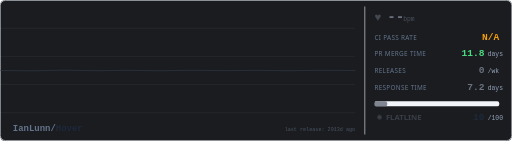
t = 0.00 s
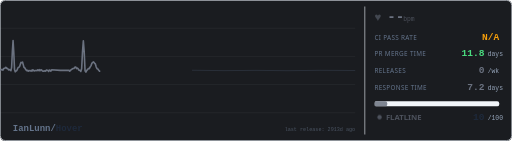
t = 1.00 s
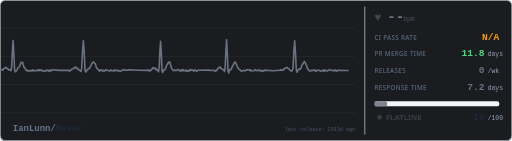
t = 3.00 s
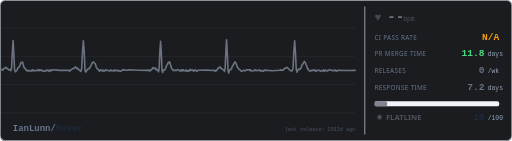
t = 4.00 s
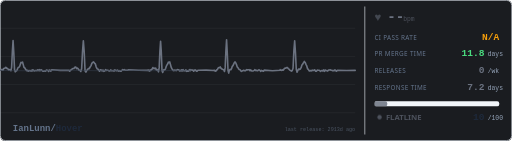
t = 5.00 s
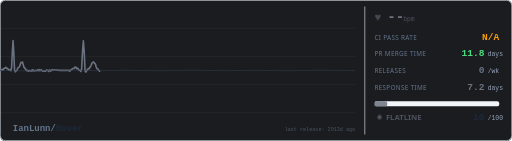
t = 7.00 s

The animated SVG that drew these frames (rendered in a browser with its animation timeline set to each time). Animation: 4 CSS @keyframes rules; one cycle of 8.00 s, repeats indefinitely.

<svg xmlns="http://www.w3.org/2000/svg" width="800" height="220" viewBox="0 0 800 220">
  <defs>
    <style>
      @keyframes flat-sweep {
        0% { stroke-dashoffset: 2400; }
        100% { stroke-dashoffset: 0; }
      }
      @keyframes blink {
        0%, 100% { opacity: 1; }
        50% { opacity: 0.3; }
      }
      @keyframes pulse-glow {
        0%, 100% { opacity: 0.5; }
        50% { opacity: 1; }
      }
      @keyframes fade-slow {
        0%, 100% { opacity: 0.4; }
        50% { opacity: 0.7; }
      }
      .noise {
        fill: none;
        stroke: #374151;
        stroke-width: 0.8;
        stroke-dasharray: 1200;
        animation: flat-sweep 8s linear infinite;
      }
      .bg { fill: #1a1c20; }
      .ecg-line {
        fill: none;
        stroke: #6b7280;
        stroke-width: 2.5;
        stroke-linecap: round;
        stroke-linejoin: round;
        /* no filter - avoids render glitch */
        stroke-dasharray: 2400;
        animation: flat-sweep 6s linear infinite;
      }
      .grid-line { stroke: #262a30; stroke-width: 0.5; }
      .label { fill: #94a3b8; font-family: system-ui, -apple-system, 'Segoe UI', sans-serif; font-size: 10px; text-transform: uppercase; letter-spacing: 0.5px; }
      .val { fill: #e2e8f0; font-family: ui-monospace, 'SF Mono', Consolas, monospace; font-size: 15px; font-weight: bold; }
      .val-unit { fill: #64748b; font-family: ui-monospace, 'SF Mono', Consolas, monospace; font-size: 10px; }
      .val-ci { fill: #f59e0b; font-family: ui-monospace, 'SF Mono', Consolas, monospace; font-size: 15px; font-weight: bold;  }
      .val-pr { fill: #4ade80; font-family: ui-monospace, 'SF Mono', Consolas, monospace; font-size: 15px; font-weight: bold; }
      .val-rel { fill: #6b7280; font-family: ui-monospace, 'SF Mono', Consolas, monospace; font-size: 15px; font-weight: bold; }
      .val-resp { fill: #6b7280; font-family: ui-monospace, 'SF Mono', Consolas, monospace; font-size: 15px; font-weight: bold; }
      .repo-name { fill: #e2e8f0; font-family: ui-monospace, 'SF Mono', Consolas, monospace; font-size: 14px; font-weight: bold; }
      .status-text { fill: #6b7280; font-family: system-ui, -apple-system, 'Segoe UI', sans-serif; font-size: 12px; font-weight: bold; animation: fade-slow 3s ease-in-out infinite; }
      .status-dot { fill: #6b7280; animation: fade-slow 3s ease-in-out infinite; }
      .divider { stroke: #2e3238; stroke-width: 1; }
      .bar-bg { fill: #262a30; rx: 3; }
      .bar-fill { fill: #6b7280; rx: 3; opacity: 0.85; }
      .border { fill: none; stroke: #2e3238; stroke-width: 1; rx: 8; }
      .heart { fill: #6b7280; animation: pulse-glow 1s ease-in-out infinite; font-size: 18px; }
      .bpm { fill: #6b7280; font-family: ui-monospace, 'SF Mono', Consolas, monospace; font-size: 22px; font-weight: bold; }
      .bpm-unit { fill: #4b5563; font-family: ui-monospace, 'SF Mono', Consolas, monospace; font-size: 10px; }

      /* Adapt to GitHub light/dark mode */
        .grid-line { stroke: #e2e8f0; }
        .label { fill: #64748b; }
        .val { fill: #1e293b; }
        .val-unit { fill: #94a3b8; }
        .repo-name { fill: #1e293b; }
        .divider { stroke: #e2e8f0; }
        .bar-bg { fill: #f1f5f9; }
        .border { stroke: #e2e8f0; }
        .bpm-unit { fill: #6b728099; }
      }
    </style>
  </defs>

  <rect class="bg" width="800" height="220" rx="8"/>
  
  <rect class="border" x="0.5" y="0.5" width="799" height="219"/>

  <g opacity="0.15">
    <line class="grid-line" x1="0" y1="44" x2="555" y2="44"/>
    <line class="grid-line" x1="0" y1="88" x2="555" y2="88"/>
    <line class="grid-line" x1="0" y1="132" x2="555" y2="132"/>
    <line class="grid-line" x1="0" y1="176" x2="555" y2="176"/>
  </g>

  <path class="ecg-line" d="M 0,110 L 0,109.68 L 1.13,109.37 L 2.27,108.54 L 3.4,108.33 L 4.54,109.51 L 5.67,107.06 L 6.81,106.72 L 7.94,106.17 L 9.08,104.93 L 10.21,106.79 L 11.35,106.41 L 12.48,107.63 L 13.62,109.06 L 14.75,108.44 L 15.89,109.43 L 17.02,110.35 L 18.16,105.19 L 19.29,80.69 L 20.43,63.38 L 21.56,82.41 L 22.69,108.52 L 23.83,112.04 L 24.96,110.65 L 26.1,110.33 L 27.23,107.82 L 28.37,105.34 L 29.5,105.04 L 30.64,103.56 L 31.77,100.09 L 32.91,97.36 L 34.04,97.64 L 35.18,96.78 L 36.31,100.87 L 37.45,104.91 L 38.58,105.78 L 39.72,107.59 L 40.85,109.32 L 41.99,110.32 L 43.12,109.77 L 44.25,111.17 L 45.39,109.98 L 46.52,110.4 L 47.66,110.68 L 48.79,109.74 L 49.93,110.93 L 51.06,108.86 L 52.2,109.39 L 53.33,110.81 L 54.47,110.49 L 55.6,109.9 L 56.74,109.9 L 57.87,110.32 L 59.01,108.95 L 60.14,110.07 L 61.28,108.68 L 62.41,110.55 L 63.55,108.98 L 64.68,108.98 L 65.81,110.21 L 66.95,111.16 L 68.08,111.04 L 69.22,110.96 L 70.35,110.54 L 71.49,111.04 L 72.62,109.19 L 73.76,109.6 L 74.89,110.02 L 76.03,111.34 L 77.16,109.17 L 78.3,109.88 L 79.43,110.98 L 80.57,108.88 L 93.96,109.87 L 106.21,109.87 L 106.21,109.67 L 107.55,109.67 L 108.88,111.21 L 110.21,109.22 L 111.55,108.93 L 112.88,107.54 L 114.22,106.96 L 115.55,106.78 L 116.89,105.05 L 118.22,104.47 L 119.56,107.01 L 120.89,106.06 L 122.22,107.3 L 123.56,109.66 L 124.89,109.69 L 126.23,111.59 L 127.56,107.24 L 128.9,81.27 L 130.23,63.75 L 131.56,80.69 L 132.9,110.46 L 134.23,112.63 L 135.57,109.83 L 136.9,108.53 L 138.24,106.83 L 139.57,107.21 L 140.9,104.46 L 142.24,102.36 L 143.57,98.79 L 144.91,97.37 L 146.24,96.5 L 147.58,98.35 L 148.91,99.59 L 150.25,104.27 L 151.58,107.12 L 152.91,107.57 L 154.25,109.6 L 155.58,111.16 L 156.92,108.76 L 158.25,109.16 L 159.59,110.65 L 160.92,109.2 L 162.25,111.3 L 163.59,110.67 L 164.92,108.78 L 166.26,109.79 L 167.59,109.53 L 168.93,109.68 L 170.26,110.6 L 171.6,110.77 L 172.93,109.04 L 174.26,110.26 L 175.6,110.33 L 176.93,109.92 L 178.27,110.96 L 179.6,108.92 L 180.94,110.03 L 182.27,110.48 L 183.6,109.24 L 184.94,110.97 L 186.27,110.23 L 187.61,110.65 L 188.94,111.25 L 190.28,110 L 191.61,108.7 L 192.95,109.45 L 194.28,108.7 L 195.61,109.61 L 196.95,109.72 L 198.28,109.49 L 199.62,109.59 L 200.95,108.77 L 216.7,109.61 L 231.11,109.79 L 231.11,109.31 L 232.21,109.13 L 233.31,110.99 L 234.41,109.43 L 235.51,110.09 L 236.61,108.08 L 237.71,108.03 L 238.81,105.3 L 239.91,106.87 L 241.01,106.23 L 242.11,107.26 L 243.21,106.22 L 244.31,109.38 L 245.41,108.7 L 246.51,109.35 L 247.61,112.03 L 248.71,105.56 L 249.81,80.54 L 250.91,64.33 L 252.01,81.28 L 253.11,110.24 L 254.21,112.97 L 255.31,109.66 L 256.41,108.64 L 257.51,109.09 L 258.61,107.39 L 259.72,103.62 L 260.82,101.4 L 261.92,99.85 L 263.02,96.98 L 264.12,97.84 L 265.22,96.61 L 266.32,100.51 L 267.42,104.83 L 268.52,107.2 L 269.62,108.47 L 270.72,110 L 271.82,110.19 L 272.92,109.16 L 274.02,109.6 L 275.12,110.25 L 276.22,109.14 L 277.32,108.65 L 278.42,108.83 L 279.52,109.35 L 280.62,110.58 L 281.72,109.74 L 282.82,110.82 L 283.92,108.84 L 285.02,110.47 L 286.12,108.7 L 287.22,110.36 L 288.32,110.35 L 289.42,110.34 L 290.52,108.91 L 291.62,111.28 L 292.72,110.38 L 293.82,111.24 L 294.92,110.42 L 296.02,108.72 L 297.12,110.36 L 298.22,108.69 L 299.32,109.49 L 300.42,109.43 L 301.53,109.32 L 302.63,111.16 L 303.73,109.65 L 304.83,108.89 L 305.93,109.64 L 307.03,111.23 L 308.13,110.98 L 309.23,109.55 L 322.21,109.42 L 334.09,109.97 L 334.09,109.74 L 335.2,109.68 L 336.31,111.02 L 337.42,110.82 L 338.52,108.97 L 339.63,108.64 L 340.74,106.4 L 341.85,105.5 L 342.95,105.75 L 344.06,104.34 L 345.17,106.39 L 346.28,107.46 L 347.38,107.79 L 348.49,108.41 L 349.6,108.79 L 350.71,111.63 L 351.82,105.55 L 352.92,79.78 L 354.03,61.96 L 355.14,83.05 L 356.25,109.63 L 357.35,114.05 L 358.46,109.32 L 359.57,108.38 L 360.68,108.72 L 361.78,107.09 L 362.89,103.53 L 364,102.43 L 365.11,100.18 L 366.21,97.57 L 367.32,96.6 L 368.43,98.23 L 369.54,100.75 L 370.64,104.46 L 371.75,105.35 L 372.86,107.64 L 373.97,108.52 L 375.08,108.74 L 376.18,110.47 L 377.29,111.29 L 378.4,110.57 L 379.51,110.29 L 380.61,109.73 L 381.72,109.98 L 382.83,110.63 L 383.94,110.05 L 385.04,108.66 L 386.15,109.25 L 387.26,108.83 L 388.37,108.81 L 389.47,108.71 L 390.58,110.4 L 391.69,109.02 L 392.8,110.29 L 393.91,110.89 L 395.01,110.89 L 396.12,110.47 L 397.23,109.8 L 398.34,108.75 L 399.44,110.16 L 400.55,109.8 L 401.66,110.2 L 402.77,110.4 L 403.87,109.2 L 404.98,108.89 L 406.09,109.81 L 407.2,111.34 L 408.3,109.73 L 409.41,110.75 L 410.52,110.35 L 411.63,111.15 L 412.73,109.47 L 425.8,110.3 L 437.77,109.7 L 437.77,108.7 L 439.03,109.37 L 440.28,109.84 L 441.54,109.01 L 442.8,109.43 L 444.06,107.26 L 445.32,106.15 L 446.58,106.4 L 447.84,105.38 L 449.1,105.22 L 450.35,107.03 L 451.61,108.01 L 452.87,109.4 L 454.13,110.13 L 455.39,110.96 L 456.65,110.01 L 457.91,106.54 L 459.16,79.3 L 460.42,63.75 L 461.68,82.42 L 462.94,108.53 L 464.2,112.82 L 465.46,109.57 L 466.72,107.74 L 467.98,108.4 L 469.23,107.68 L 470.49,105.6 L 471.75,101.38 L 473.01,99.99 L 474.27,97.82 L 475.53,95.88 L 476.79,97.36 L 478.04,100.37 L 479.3,102.9 L 480.56,107.33 L 481.82,108.35 L 483.08,110.7 L 484.34,110.72 L 485.6,109.96 L 486.86,110.54 L 488.11,109.42 L 489.37,110.02 L 490.63,109.45 L 491.89,108.89 L 493.15,111.23 L 494.41,111.27 L 495.67,109.33 L 496.92,109.58 L 498.18,109.54 L 499.44,110 L 500.7,111.28 L 501.96,110.53 L 503.22,110.01 L 504.48,110.82 L 505.74,109.01 L 506.99,111.25 L 508.25,109.21 L 509.51,110.07 L 510.77,110.48 L 512.03,110.92 L 513.29,109.34 L 514.55,109.28 L 515.8,108.99 L 517.06,109.4 L 518.32,109.53 L 519.58,110.44 L 520.84,110 L 522.1,110.16 L 523.36,109.06 L 524.62,110.34 L 525.87,111.1 L 527.13,109.62 L 541.7,110.02 L 555,109.61 L 555,110"/>
  
  <path class="noise" d="
    M 0,110 L 50,110.5 L 100,109.5 L 150,110.3 L 200,109.7
    L 250,110.4 L 300,109.6 L 350,110.2 L 400,109.8
    L 450,110.3 L 500,109.7 L 555,110
  "/>

  <line class="divider" x1="570" y1="10" x2="570" y2="210"/>

  <text class="heart" x="585" y="33">&#x2665;</text>
  <text class="bpm" x="605" y="33">--</text>
  <text class="bpm-unit" x="630" y="33">bpm</text>

  <text class="label" x="585" y="62">ci pass rate</text>
  <text class="val-ci" x="780" y="62" text-anchor="end">N/A</text>

  <text class="label" x="585" y="88">pr merge time</text>
  <text class="val-pr" x="757" y="88" text-anchor="end">11.8</text>
  <text class="val-unit" x="762" y="88">days</text>

  <text class="label" x="585" y="114">releases</text>
  <text class="val-rel" x="757" y="114" text-anchor="end">0</text>
  <text class="val-unit" x="762" y="114">/wk</text>

  <text class="label" x="585" y="140">response time</text>
  <text class="val-resp" x="757" y="140" text-anchor="end">7.2</text>
  <text class="val-unit" x="762" y="140">days</text>

  <rect class="bar-bg" x="585" y="158" width="195" height="8"/>
  <rect class="bar-fill" x="585" y="158" width="20" height="8"/>

  <circle class="status-dot" cx="593" cy="183" r="3.5"/>
  <text class="status-text" x="603" y="187">FLATLINE</text>
  <text class="val" x="757" y="187" text-anchor="end">10</text>
  <text class="val-unit" x="762" y="187">/100</text>

  <text class="repo-name" x="20" y="205">
    <tspan fill="#64748b">IanLunn/</tspan>Hover
  </text>
  <text fill="#4b5563" font-family="ui-monospace, 'SF Mono', Consolas, monospace" font-size="8" x="555" y="205" text-anchor="end">last release: 2913d ago</text>
</svg>
